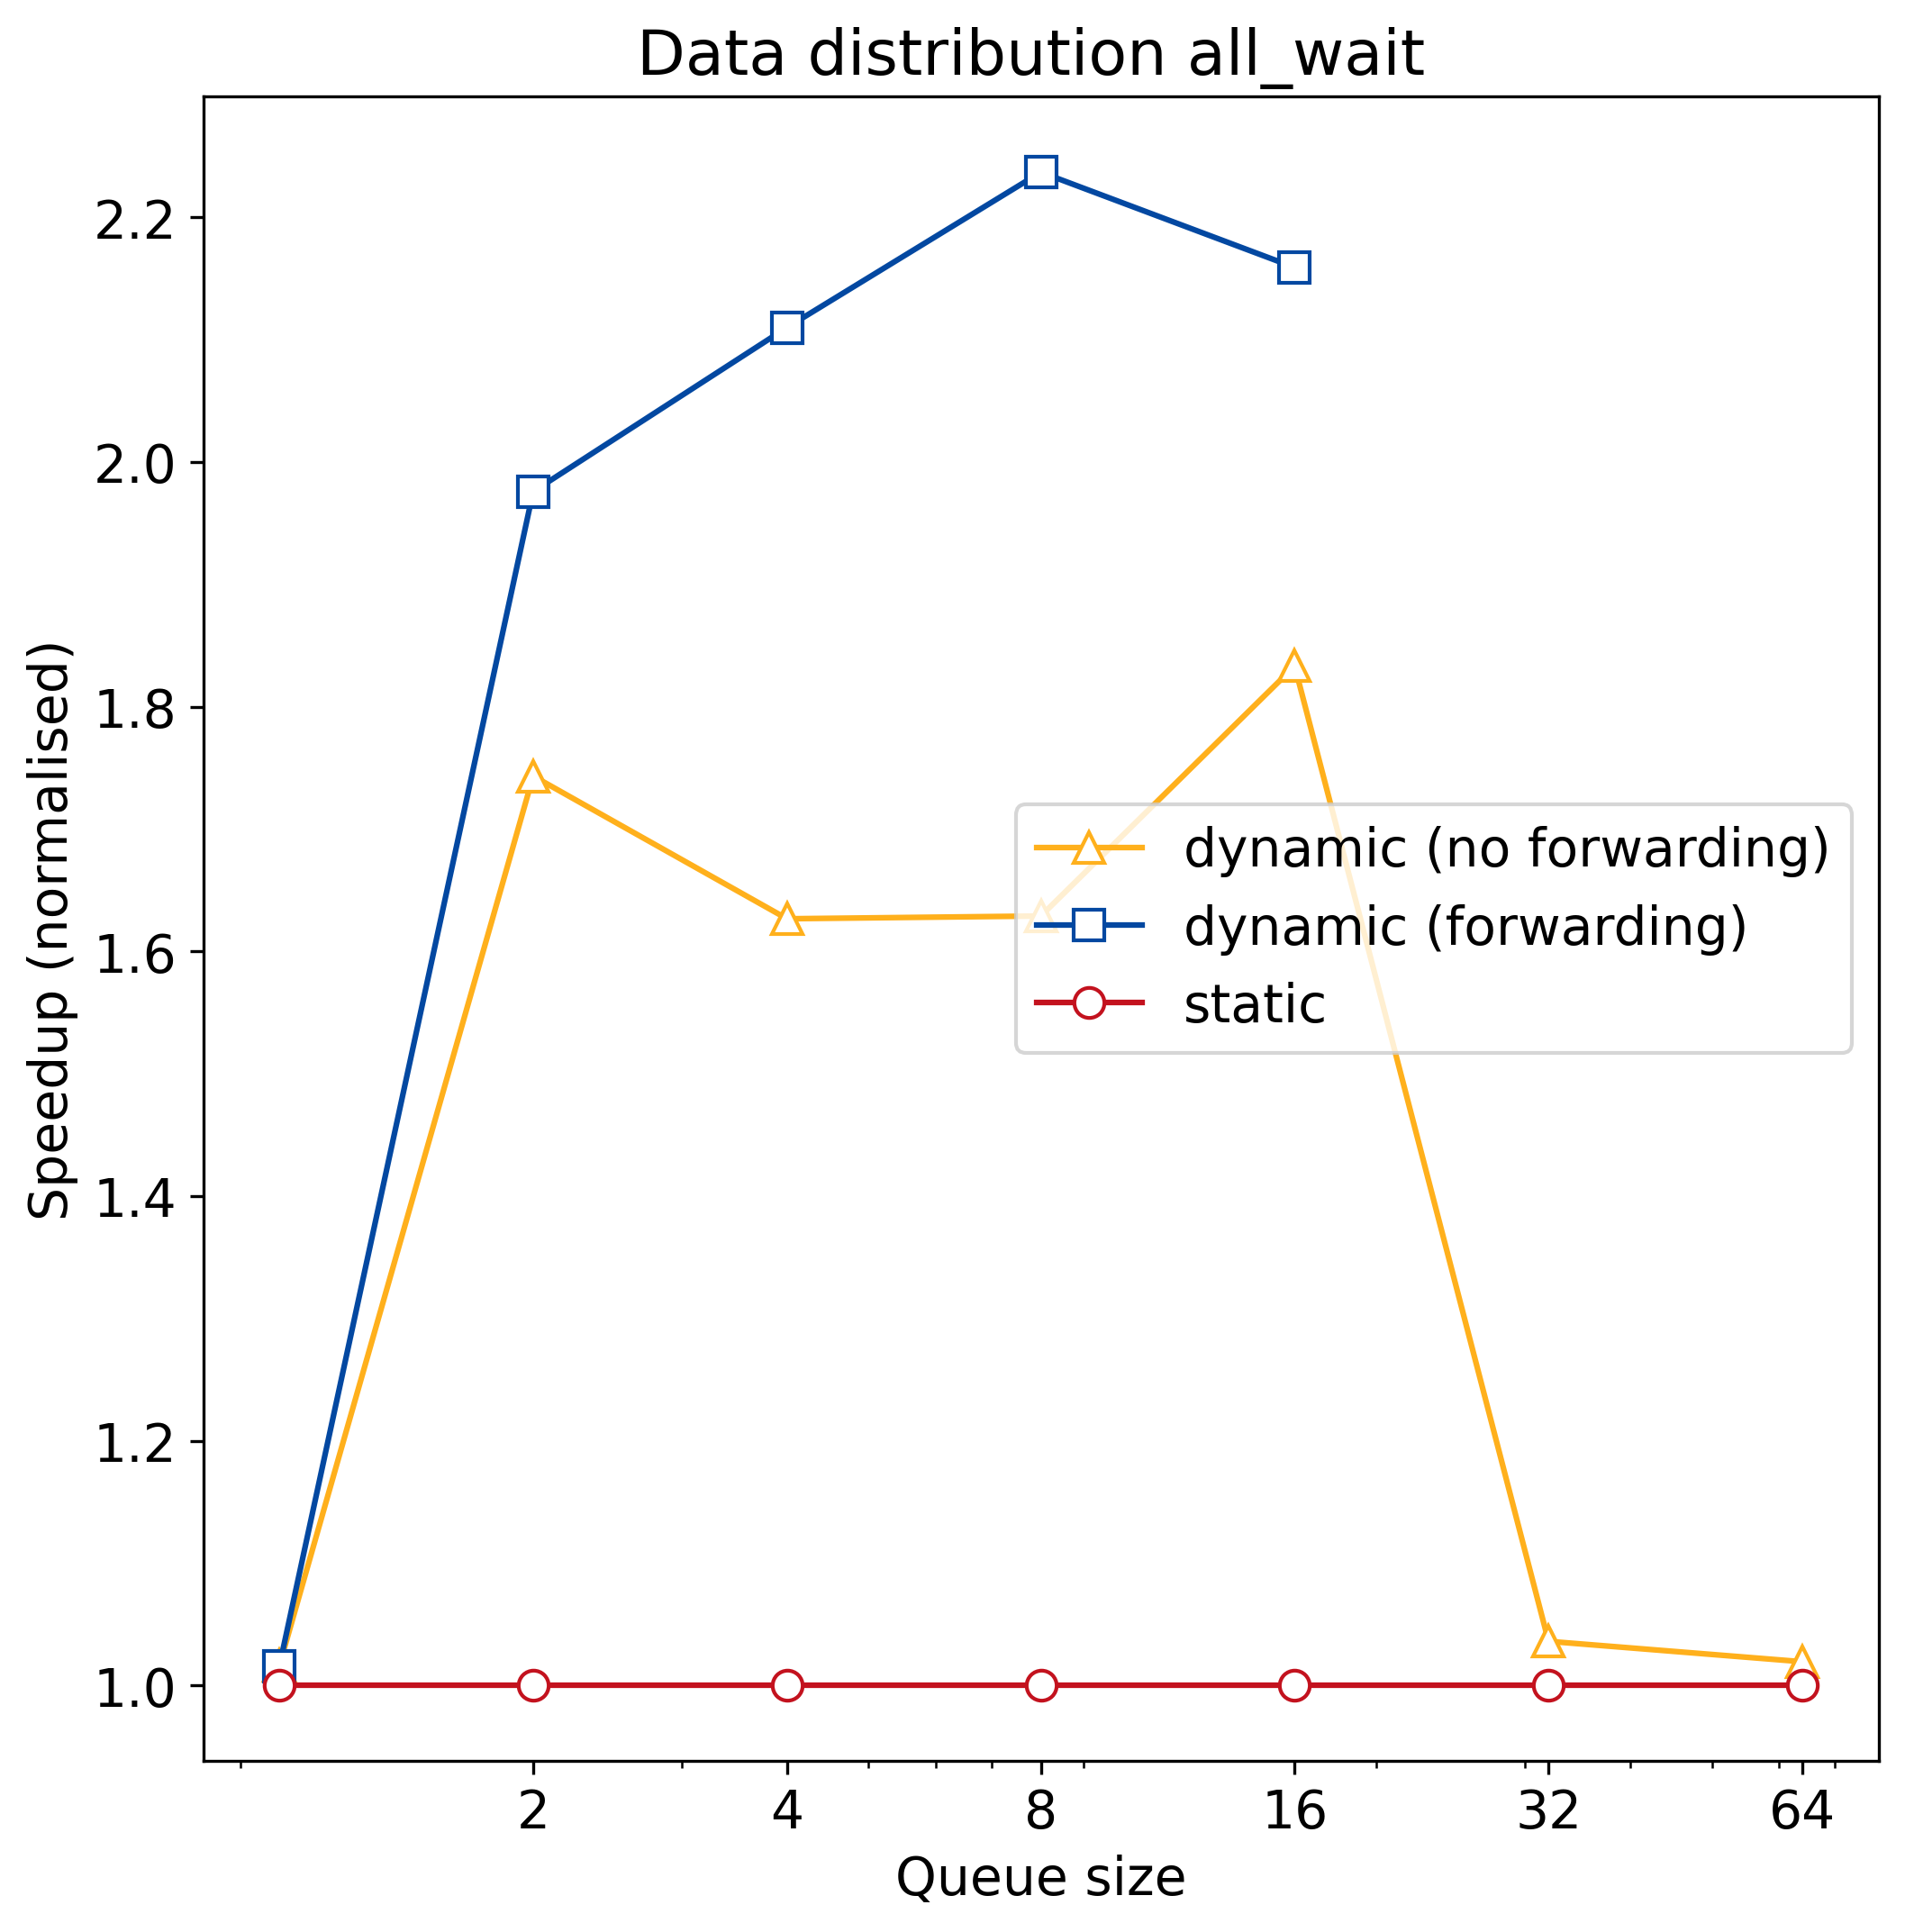

The table this chart was drawn from, first rows:
q_size, static, dynamic, dynamic_no_forward
1, 185945250, 183092250, 183007250
2, 185945250, 94108250, 106662250
4, 185945250, 88126250, 114312250
8, 185945250, 83125250, 114153250
16, 185945250, 86123250, 101430250
32, 185945250, 0, 179485250
64, 185945250, 0, 182420250
